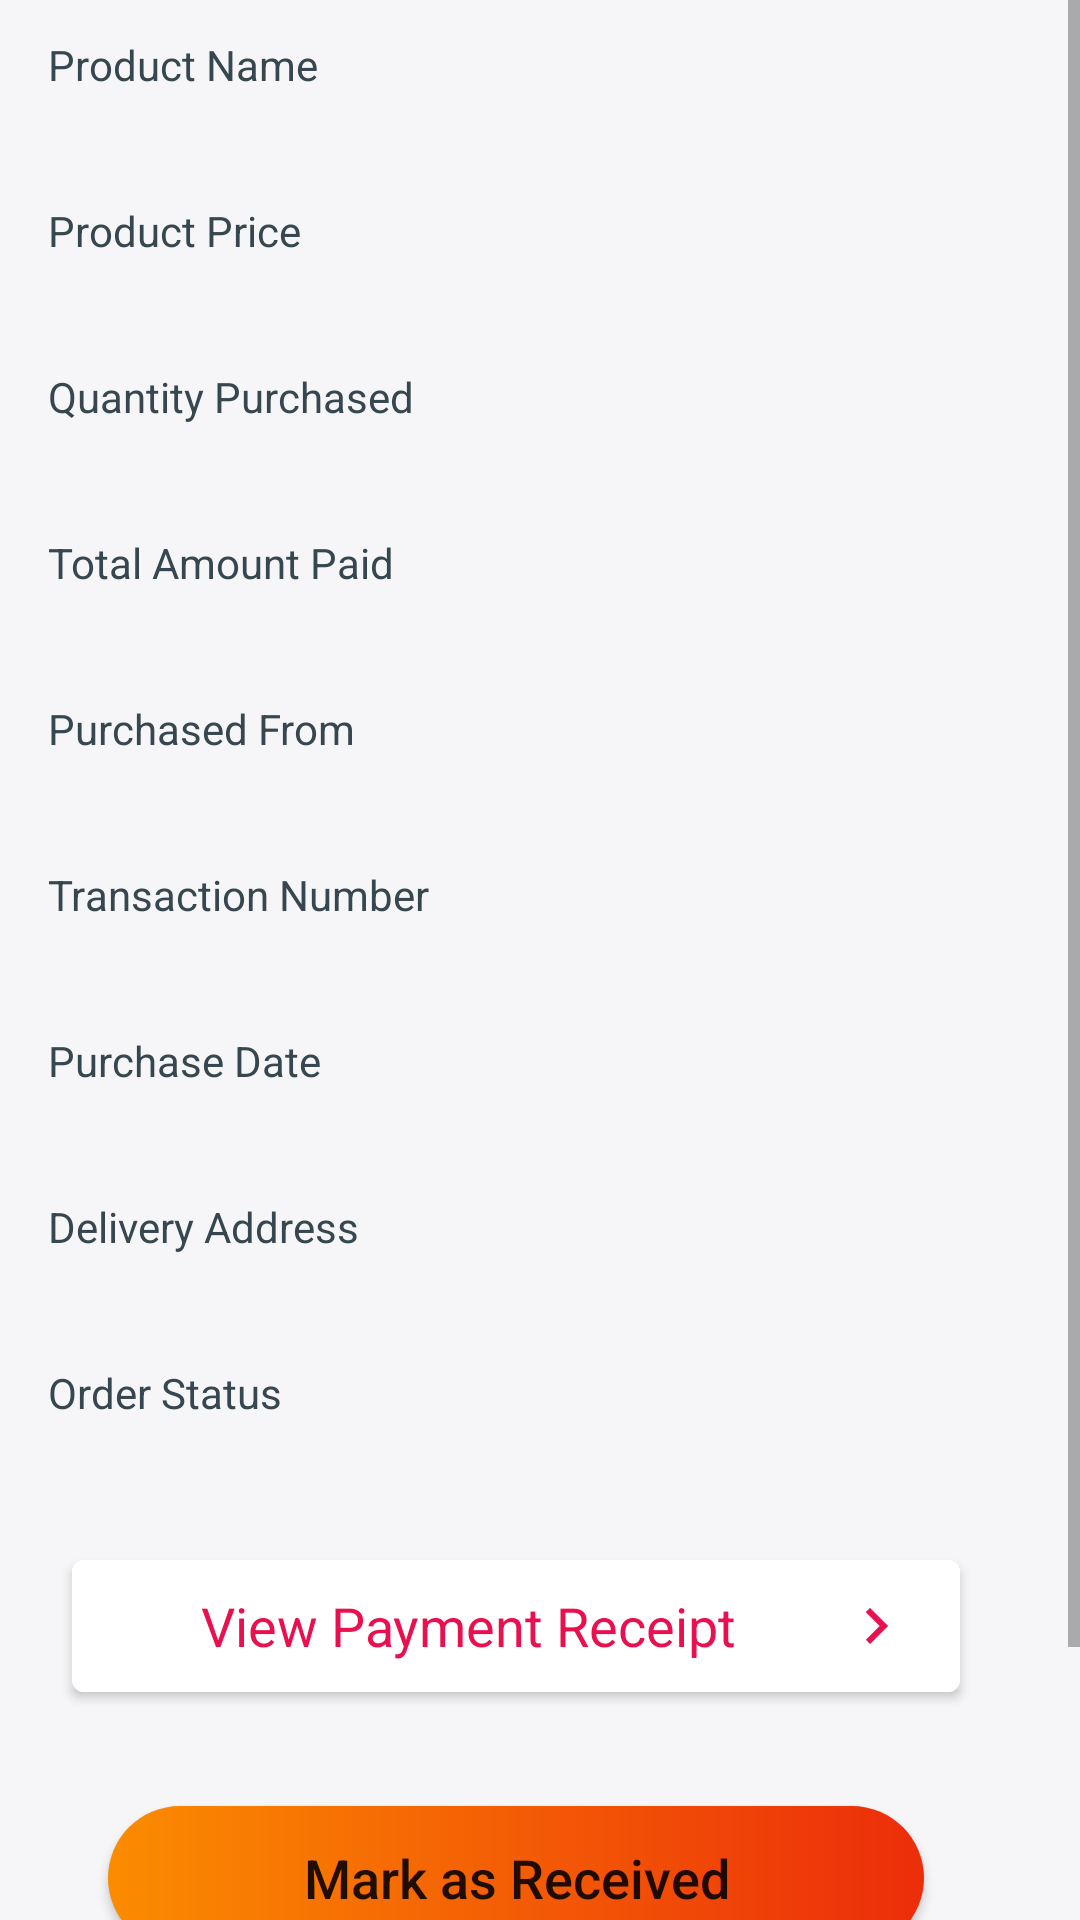

Layout XML and referenced resources for this Android screen:
<!-- AndroidManifest.xml: application theme Theme.CCTVCustomer -->
<!-- res/layout/fragment_order_details.xml -->
<?xml version="1.0" encoding="utf-8"?>
<FrameLayout xmlns:android="http://schemas.android.com/apk/res/android"
    xmlns:tools="http://schemas.android.com/tools"
    android:layout_width="match_parent"
    android:layout_height="match_parent"
    android:background="@color/bg_white"
    android:clickable="true"
    android:focusable="true">

    <ScrollView
        android:layout_width="match_parent"
        android:layout_height="match_parent">

        <RelativeLayout
            android:layout_width="match_parent"
            android:layout_height="wrap_content"
            android:background="@color/bg_white"
            android:paddingEnd="16dp">

            <Button
                android:id="@+id/received_button"
                style="@style/FullWidthRoundButton"
                android:layout_below="@id/receipt_button"
                android:layout_marginTop="32dp"
                android:layout_marginBottom="16dp"
                android:text="Mark as Received" />

            <Button
                android:id="@+id/cancel_button"
                android:layout_width="match_parent"
                android:layout_height="wrap_content"
                android:layout_below="@id/received_button"
                android:layout_marginStart="42dp"
                android:layout_marginEnd="42dp"
                android:layout_marginBottom="32dp"
                android:backgroundTint="@color/white"
                android:text="Cancel Order"
                android:textColor="@color/colorPrimaryDark" />

            <TextView
                android:id="@+id/name_label"
                style="@style/LabelStyle"
                android:layout_marginStart="16dp"
                android:text="Product Name" />

            <TextView
                android:id="@+id/name_display"
                style="@style/DisplayStyle"
                android:layout_below="@id/name_label"
                android:layout_marginTop="0dp"
                tools:text="Installation" />

            <TextView
                android:id="@+id/price_label"
                style="@style/LabelStyle"
                android:layout_below="@id/name_display"
                android:layout_marginStart="16dp"
                android:text="Product Price" />

            <TextView
                android:id="@+id/price_display"
                style="@style/DisplayStyle"
                android:layout_below="@id/price_label"
                android:layout_marginTop="0dp"
                tools:text="Installation" />


            <TextView
                android:id="@+id/quantity_label"
                style="@style/LabelStyle"
                android:layout_below="@id/price_display"
                android:layout_marginStart="16dp"
                android:text="Quantity Purchased" />

            <TextView
                android:id="@+id/quantity_display"
                style="@style/DisplayStyle"
                android:layout_below="@id/quantity_label"
                android:layout_marginTop="0dp"
                tools:text="12" />

            <TextView
                android:id="@+id/paid_amount_label"
                style="@style/LabelStyle"
                android:layout_below="@id/quantity_display"
                android:layout_marginStart="16dp"
                android:text="Total Amount Paid" />

            <TextView
                android:id="@+id/paid_amount_display"
                style="@style/DisplayStyle"
                android:layout_below="@id/paid_amount_label"
                android:layout_marginTop="0dp"
                android:textStyle="bold"
                tools:text="Installation" />

            <TextView
                android:id="@+id/store_name_label"
                style="@style/LabelStyle"
                android:layout_below="@id/paid_amount_display"
                android:layout_marginStart="16dp"
                android:text="Purchased From" />

            <TextView
                android:id="@+id/store_name_display"
                style="@style/DisplayStyle"
                android:layout_below="@id/store_name_label"
                android:layout_marginTop="0dp"
                tools:text="12" />


            <TextView
                android:id="@+id/transaction_no_label"
                style="@style/LabelStyle"
                android:layout_below="@id/store_name_display"
                android:layout_marginStart="16dp"
                android:text="Transaction Number" />

            <TextView
                android:id="@+id/transaction_no_display"
                style="@style/DisplayStyle"
                android:layout_below="@id/transaction_no_label"
                android:layout_marginTop="0dp"
                tools:text="12" />


            <TextView
                android:id="@+id/payment_date_label"
                style="@style/LabelStyle"
                android:layout_below="@id/transaction_no_display"
                android:layout_marginStart="16dp"
                android:text="Purchase Date" />

            <TextView
                android:id="@+id/payment_date_display"
                style="@style/DisplayStyle"
                android:layout_below="@id/payment_date_label"
                android:layout_marginTop="0dp"
                tools:text="12" />

            <TextView
                android:id="@+id/address_label"
                style="@style/LabelStyle"
                android:layout_below="@id/payment_date_display"
                android:layout_marginStart="16dp"
                android:text="Delivery Address" />

            <TextView
                android:id="@+id/address_display"
                style="@style/DisplayStyle"
                android:layout_below="@id/address_label"
                android:layout_marginTop="0dp"
                tools:text="12" />

            <TextView
                android:id="@+id/status_label"
                style="@style/LabelStyle"
                android:layout_below="@id/address_display"
                android:layout_marginStart="16dp"
                android:text="Order Status" />

            <TextView
                android:id="@+id/status_display"
                style="@style/DisplayStyle"
                android:layout_below="@id/status_label"
                android:layout_marginTop="0dp"
                android:textStyle="bold"
                tools:text="12" />

            <com.google.android.material.button.MaterialButton
                android:id="@+id/receipt_button"
                style="@style/AccountFragmentOption"
                android:layout_below="@id/status_display"
                android:layout_marginTop="16dp"
                android:gravity="center"
                android:text="View Payment Receipt" />
        </RelativeLayout>
    </ScrollView>

    <include
        android:id="@+id/loading_layout"
        layout="@layout/layout_loading"
        android:visibility="invisible" />
</FrameLayout>
<!-- res/layout/layout_loading.xml (included above) -->
<?xml version="1.0" encoding="utf-8"?>
<RelativeLayout xmlns:android="http://schemas.android.com/apk/res/android"
    android:layout_width="match_parent"
    android:layout_height="match_parent"
    android:background="@color/loading_screen_bg"
    android:clickable="true"
    android:elevation="120dp"
    android:focusable="true">

    <ProgressBar
        android:layout_width="wrap_content"
        android:layout_height="wrap_content"
        android:layout_centerInParent="true"
        android:elevation="1dp"
        android:indeterminate="true"
        android:indeterminateTint="@color/colorSecondary" />

</RelativeLayout>
<!-- resources referenced by this layout -->
<resources>
  <color name="bg_white">#F6F6F9</color>
  <color name="colorPrimaryDark">@color/orange_700</color>
  <color name="colorSecondary">@color/magenta</color>
  <color name="loading_screen_bg">#44FFCC80</color>
  <color name="white">#FFFFFFFF</color>
  <style name="DisplayStyle" parent="android:Widget.TextView">
          <item name="android:layout_width">wrap_content</item>
          <item name="android:layout_height">wrap_content</item>
          <item name="android:textColor">@color/black</item>
          <item name="android:textSize">18sp</item>
          <item name="android:layout_marginTop">16dp</item>
          <item name="android:layout_marginStart">16dp</item>
      </style>
  <style name="FullWidthRoundButton">
          <item name="android:layout_width">match_parent</item>
          <item name="android:layout_height">wrap_content</item>
          <item name="android:textSize">18sp</item>
          <item name="android:layout_marginTop">16dp</item>
          <item name="android:background">@drawable/bg_round_button</item>
          <item name="android:layout_marginBottom">16dp</item>
          <item name="android:layout_marginStart">36dp</item>
          <item name="android:layout_marginEnd">36dp</item>
          <item name="android:textAllCaps">false</item>
          <item name="paddingStart">24dp</item>
          <item name="paddingEnd">24dp</item>
      </style>
  <style name="LabelStyle" parent="android:Widget.TextView">
          <item name="android:layout_width">wrap_content</item>
          <item name="android:layout_height">wrap_content</item>
          <item name="android:textColor">@color/text_label</item>
          <item name="android:layout_marginStart">40dp</item>
          <item name="android:layout_marginTop">12dp</item>
      </style>
  <style name="Theme.CCTVCustomer" parent="Theme.MaterialComponents.Light.DarkActionBar">
          
          <item name="colorPrimary">@color/colorPrimary</item>
          <item name="colorPrimaryVariant">@color/colorPrimaryDark</item>
          <item name="colorOnPrimary">@color/white</item>
          
          <item name="colorSecondary">@color/colorSecondary</item>
          <item name="colorSecondaryVariant">@color/colorSecondary</item>
          <item name="colorOnSecondary">@color/white</item>
          
          <item name="android:statusBarColor" tools:targetApi="l">?attr/colorPrimaryVariant</item>
          
      </style>
  <color name="orange_700">#EC2D0A</color>
  <color name="magenta">#e9104f</color>
  <!-- drawable ic_arrow_right (drawable) -->
  <vector xmlns:android="http://schemas.android.com/apk/res/android"
      android:width="24dp"
      android:height="24dp"
      android:tint="@color/colorSecondary"
      android:viewportWidth="24"
      android:viewportHeight="24">
      <path
          android:fillColor="@android:color/white"
          android:pathData="M8.59,16.59L13.17,12 8.59,7.41 10,6l6,6 -6,6 -1.41,-1.41z" />
  </vector>
  <color name="black">#FF000000</color>
  <!-- drawable bg_round_button (drawable) -->
  <?xml version="1.0" encoding="utf-8"?>
  <shape xmlns:android="http://schemas.android.com/apk/res/android"
      android:shape="rectangle">
      <corners android:radius="24dp" />
      <gradient
          android:endColor="@color/colorPrimaryDark"
          android:startColor="#FB8C00" />
  </shape>
  <color name="text_label">@color/black_3</color>
  <color name="colorPrimary">@color/orange_500</color>
  <color name="black_3">#37474F</color>
  <color name="orange_500">#FA5118</color>
</resources>
